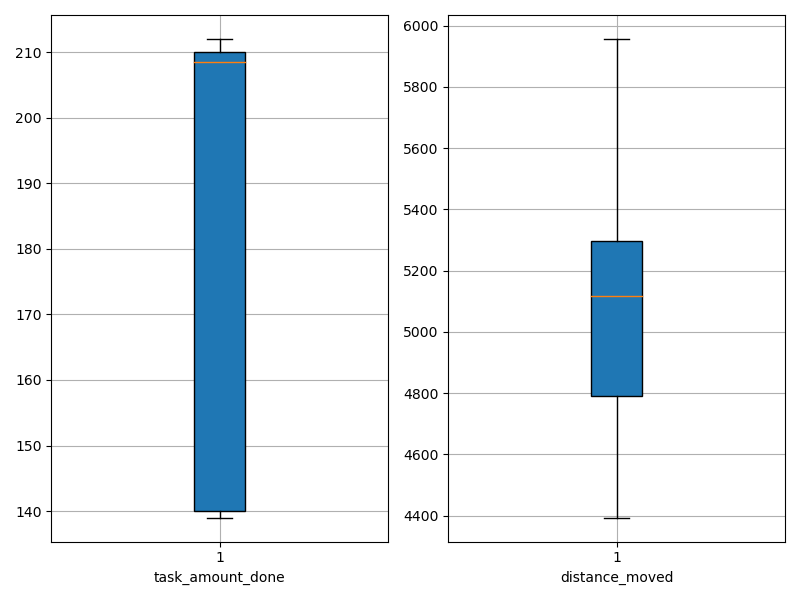

The data file committed next to this chart (first rows):
agent_id, task_amount_done, distance_moved
0, 140.0, 4711
1, 141.0, 5109
2, 212.0, 4703
3, 210.0, 5249
4, 142.0, 4694
5, 140.0, 5288
6, 210.0, 5098
7, 208.0, 5237
8, 140.0, 5080
9, 211.0, 4946
10, 140.0, 5353
11, 139.0, 4815
12, 210.0, 5440
13, 210.0, 5128
14, 209.0, 4393
15, 140.0, 5957
16, 207.0, 5342
17, 209.0, 4550
18, 211.0, 5275
19, 211.0, 5325
